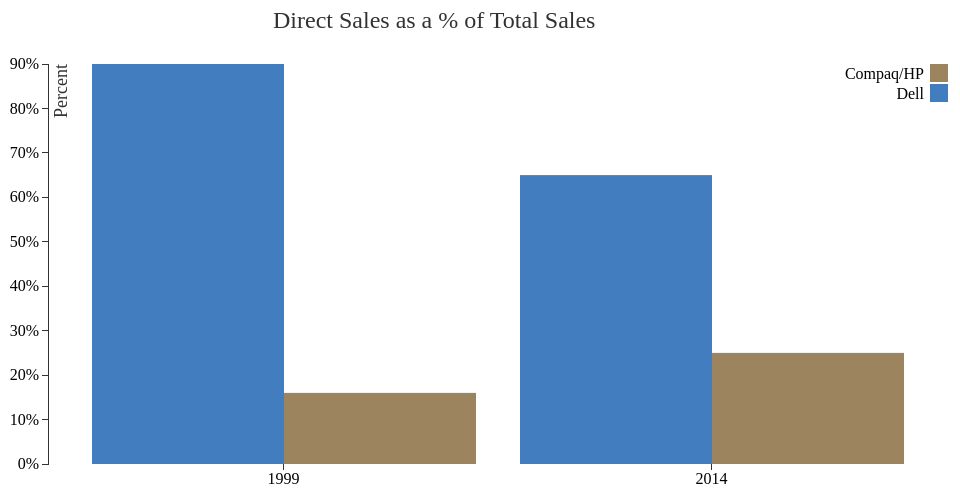
D3 v3 page, settled after 360 driven frames (6 s of simulated time); the page loaded 1 data file(s).



<!--Set the size of the visualization-->
var margin = {top: 70, right: 20, bottom: 30, left: 40},
    width = 960 - margin.left - margin.right,
    height = 500 - margin.top - margin.bottom;

<!--Set axes to run width and height of visualization.  Include 2 x values - grouped bars-->
var x0 = d3.scale.ordinal()
    .rangeRoundBands([0, width], .1);

var x1 = d3.scale.ordinal();

var y = d3.scale.linear()
    .range([height, 0]);

<!--Tell d3 we have two theme colours-->
var color = d3.scale.ordinal()
    .range(["#417DBF","#9C855E"]);

<!--Set up the axes-->
var xAxis = d3.svg.axis()
    .scale(x0)
    .orient("bottom");

var yAxis = d3.svg.axis()
    .scale(y)
    .orient("left")
    .tickFormat(d3.format("p"));

<!--Add the svg item - basically, set up a canvas so we can draw the visualization-->
var svg = d3.select("body").append("svg")
    .attr("width", width + margin.left + margin.right)
    .attr("height", height + margin.top + margin.bottom)
  .append("g")
    .attr("transform", "translate(" + margin.left + "," + margin.top + ")");

<!--Tell d3 where to pull the data from and how many colours we need-->
d3.csv("directpercentage.csv", function(error, data) {
  var companyNames = d3.keys(data[0]).filter(function(key) { return key !== "Date"; });

<!--I think this helps create the stacking of the bars-->
  data.forEach(function(d) {
    d.mix = companyNames.map(function(name) { return {name: name, value: +d[name]}; });
  });

<!--x axis domain set to dates, y axis to stacked bar height max-->
  x0.domain(data.map(function(d) { return d.Date; }));
  x1.domain(companyNames).rangeRoundBands([0, x0.rangeBand()]);
  y.domain([0, d3.max(data, function(d) { return d3.max(d.mix, function(d) { return d.value; }); })]);

 <!--Call axes and append text to y axis-->
  svg.append("g")
      .attr("class", "x axis")
      .attr("transform", "translate(0," + height + ")")
      .call(xAxis);

 svg.append("g")
      .attr("class", "y axis")
      .call(yAxis)
    .append("text")
      .attr("transform", "rotate(-90)")
      .attr("y", 6)
      .attr("dy", ".71em")
      .style("text-anchor", "end")
	  .style("fill","#323232")
	  .style("font-size", "18px")
      .text("Percent");
	  
<!--Add chart title-->
	   svg.append("text")
		.attr("y", -60)
        .attr("x", (width/4))
        .attr("dy", "1em")
        .style("text-anchor", "left")
		.attr("font-family", "garamond") 
		.attr("font-size", "24px")
		.style("fill","#323232")
        .text("Direct Sales as a % of Total Sales");
		
<!--Add bars to chart by year and competitor-->
  var year = svg.selectAll(".year")
      .data(data)
    .enter().append("g")
      .attr("class", "g")
      .attr("transform", function(d) { return "translate(" + x0(d.Date) + ",0)"; });

  year.selectAll("rect")
      .data(function(d) { return d.mix; })
    .enter().append("rect")
      .attr("width", x1.rangeBand())
      .attr("x", function(d) { return x1(d.name); })
      .attr("y", function(d) { return y(d.value); })
      .attr("height", function(d) { return height - y(d.value); })
      .style("fill", function(d) { return color(d.name); });

<!--Add legend-->
  var legend = svg.selectAll(".legend")
      .data(companyNames.slice().reverse())
    .enter().append("g")
      .attr("class", "legend")
      .attr("transform", function(d, i) { return "translate(0," + i * 20 + ")"; });

  legend.append("rect")
      .attr("x", width - 18)
      .attr("width", 18)
      .attr("height", 18)
      .style("fill", color);

  legend.append("text")
      .attr("x", width - 24)
      .attr("y", 9)
      .attr("dy", ".35em")
      .style("text-anchor", "end")
      .text(function(d) { return d; });

});



### data: directpercentage.csv
Date, Dell, Compaq/HP
1999, .90, .16
2014, .65, .25